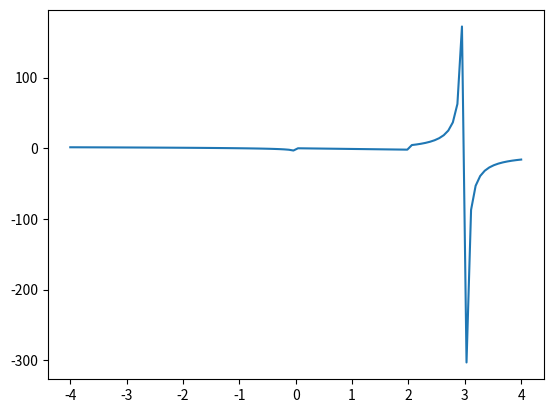

Python code for this plot:
# -*- coding: utf-8 -*-
#! /usr/bin/env python
import numpy as np
import matplotlib.pyplot as plt

print(' ------------------------------------- ')
print('Question 1')
print(' ------------------------------------- ')
xv=np.array([3.2,6,7.8,1,3,2.5,100])

for i in range(len(xv)):
    if xv[i] < 4:
        xv[i] = xv[i] + 5

print('xv = ', xv)

xv=np.array([3.2,6,7.8,1,3,2.5,100])
for i in range(len(xv)):
    if 2 < xv[i] < 5:
        xv[i] = -1

print('xv = ', xv)

xv=np.array([3.2,6,7.8,1,3,2.5,100])
# Calculate the mean
jsum = 0
for i in range(len(xv)):
    jsum = jsum + xv[i]

xmean = jsum/len(xv)

#Prefill sqv vector with zeros - same length as xv vector
sqv = np.zeros(len(xv))
for i in range(len(xv)):
    sqv[i] = (xv[i]-xmean)**2

print('sqv = ', sqv)
print()
print(' ------------------------------------- ')
print('Question 2')
print(' ------------------------------------- ')

def my_cov_f(xv,yv):
    n = len(xv)
    # Calculate means for each vector
    mx = 0
    my = 0
    for i in range(n):
        mx = mx + xv[i]
        my = my + yv[i]
    meanx = mx/n
    meany = my/n

    # Prefill vector with same length as xv with zeros
    jsum = 0
    for i in range(n):
        jsum = jsum + (xv[i]-meanx)*(yv[i]-meany)

    cov = jsum/(n-1)
    return cov

print('Test function')

xv = np.array([1.,5.5,7.2,4.2,-2.7,-5.4,8.9])
yv = np.array([0.1,1.5,1.8,-4.2,2.7,-9.4,-1.9])
cov = my_cov_f(xv, yv)
print('cov = ', cov)

print()
print(' ------------------------------------- ')
print('Question 3')
print(' ------------------------------------- ')
xv = np.linspace(-4,4,100)
yv = np.zeros(len(xv))
for i in range(len(xv)):
    if xv[i] < 0:
        yv[i] = np.log(np.abs(xv[i]))
    elif 0<= xv[i] < 2:
        yv[i] = -xv[i]
    else:
        yv[i] = xv[i]**2/(3 - xv[i])

plt.plot(xv,yv)
#plt.show()

print()
print(' ------------------------------------- ')
print('Question 4')
print(' ------------------------------------- ')
A = np.array([[1.2,3.4,10.3],[2,8,78],[45,-36,8]])
Nrow, Ncol = A.shape

for i in range(Nrow):
    for j in range(Ncol):
        if j == i:
            A[i,j] = -5
print('A = {}'.format(A))

A = np.array([[1.2,3.4,10.3],[2,8,78],[45,-36,8]])
Nrow, Ncol = A.shape
for i in range(Nrow):
    for j in range(Ncol):
        if i != j:
            A[i,j] = 100
print('A = {}'.format(A))

print()
print(' ------------------------------------- ')
print('Question 5')
print(' ------------------------------------- ')
personList = [['Julie', 'married', 35000, 'Jack'], \
              ['Angie', 'not married', 55000, 'na'],\
              ['Sarah', 'married', 45000, 'Jim'],\
              ['Jack', 'married', 35000,'Julie'],\
              ['John',  'not married', 25000, 'na'],\
              ['Jim', 'married', 35000, 'Sarah']]

# Define empty list, so we can append to it
marriedList = []
for i in range(len(personList)):
    if personList[i][1] == 'married':
        marriedList.append(personList[i])

print('Content of marriedList')
print('----------------------')
for person in marriedList:
    print(person)

# Define empty list, so we can append to it
householdIncome = []
for i in range(len(personList)):
    marriageStatus = personList[i][1]
    personIncome = personList[i][2]
    personSpouse = personList[i][3]

    if marriageStatus == 'married':
        # Search rest of list for partner
        for j in range(i+1, len(personList)):
            if personSpouse == personList[j][0]:
                # Found spouse, now assign spouse income
                spouseIncome = personList[j][2]
                # Add income together into one household income and store
                hhincome = personIncome + spouseIncome
                householdIncome.append(hhincome)
    else:
        # Person is not married, just assign person income into HH income
        hhincome = personIncome
        householdIncome.append(hhincome)

print()
print('Household       Total Income')
print('----------------------------')
for i in range(len(householdIncome)):
    print("{}                {:5.2f}".format(i+1, householdIncome[i]))


